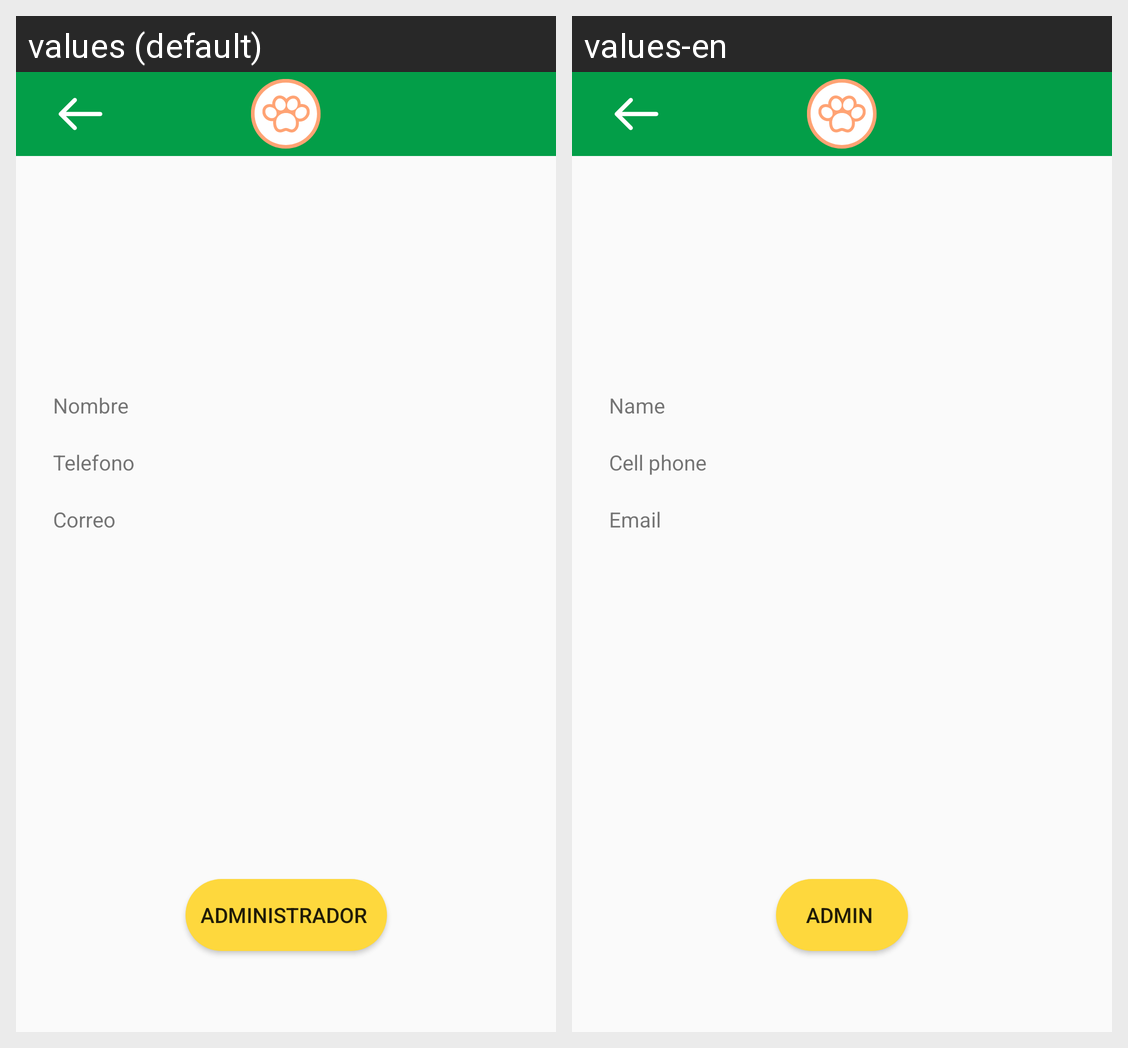

This grid shows one Android layout under two languages. Give, for every string resource on the screen, its name, the default text and each shown locale's text.
Android screen res/layout/activity_crear_admin.xml rendered under 2 locales, left to right: values (default), values-en. Device: Nexus 5 (rendered at 1080×1920; each locale shown at half size, 540×960, under a caption strip naming it); theme Theme.DispositivosMoviles.
Strings drawn on this screen, with the default value and each locale's value (text and hints the layout hard-codes, and strings that could not be matched under every locale, appear in the picture but are not listed):

name
  values: Nombre
  values-en: Name

telephone
  values: Telefono
  values-en: Cell phone

emailText
  values: Correo
  values-en: Email

admin
  values: Administrador 
  values-en: Admin
